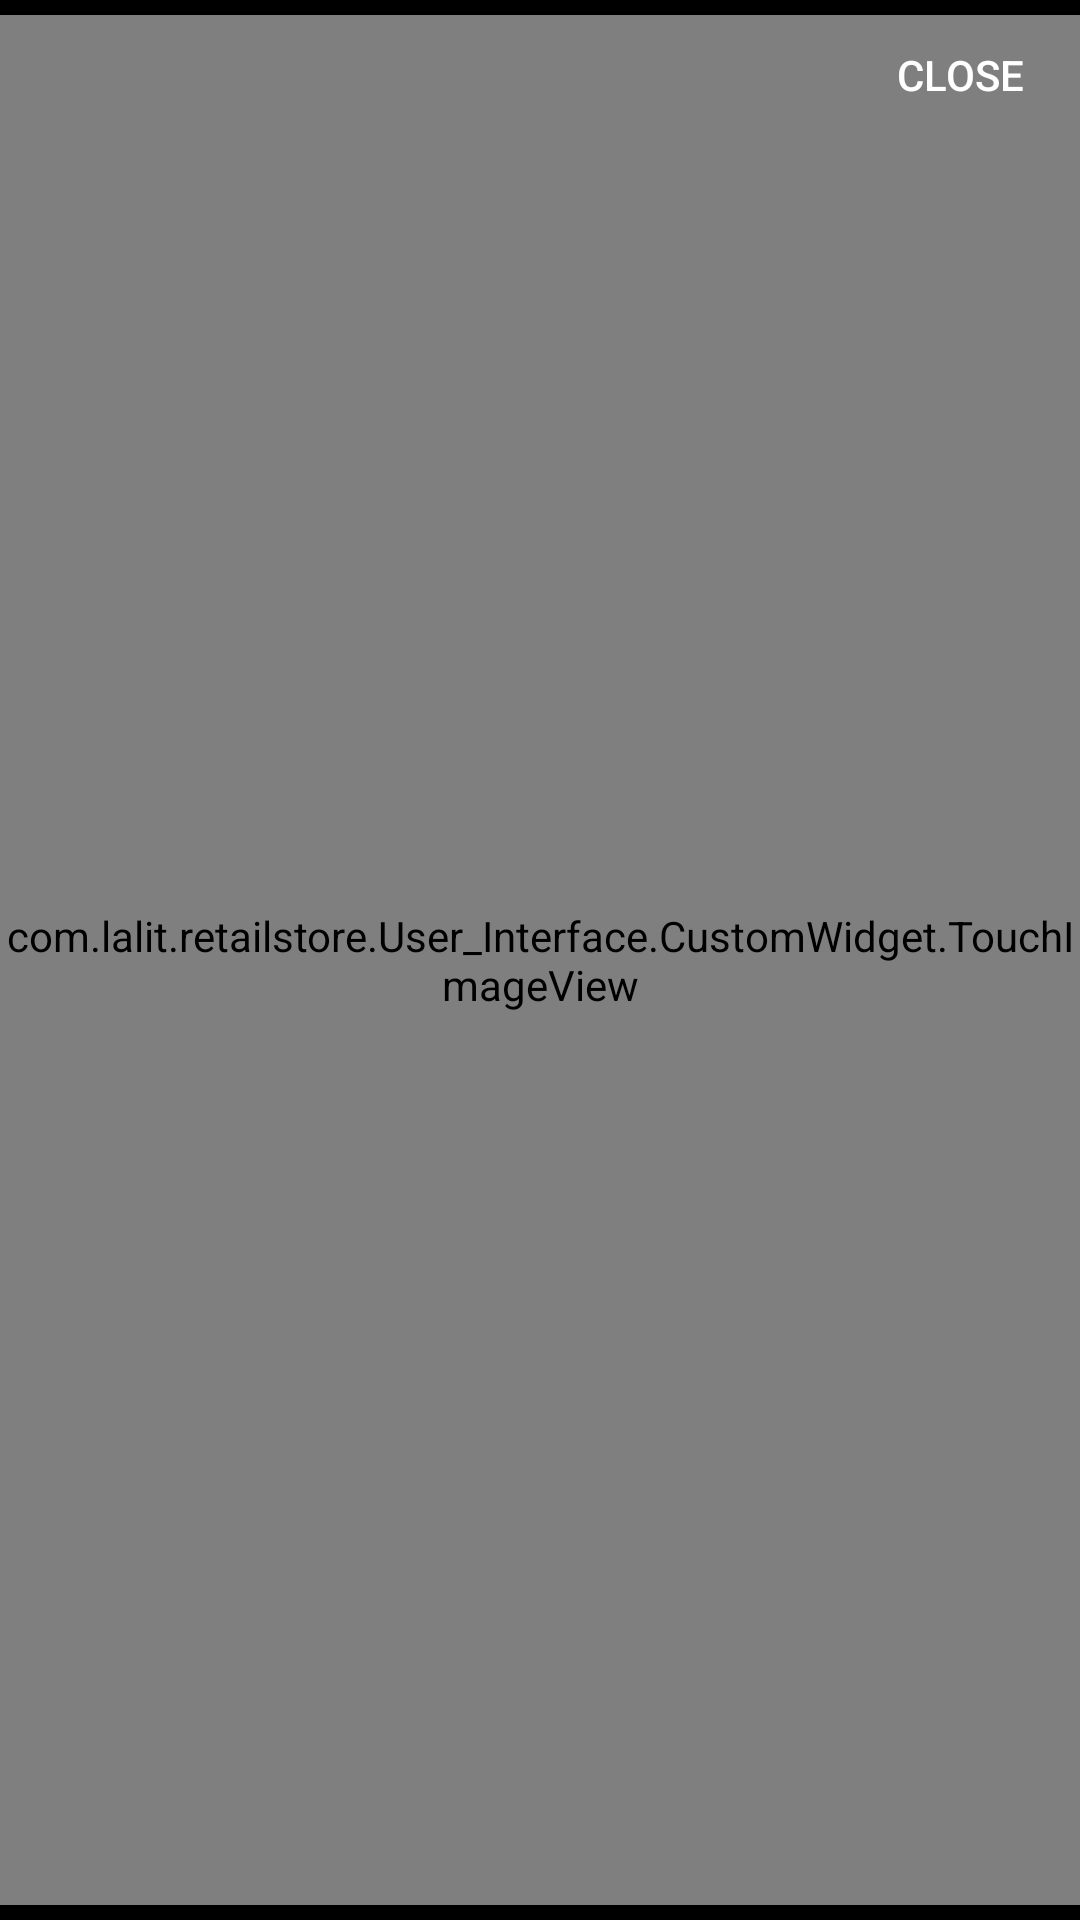

Android layout source for this screen:
<!-- AndroidManifest.xml: application theme AppTheme -->
<!-- res/layout/activity_productimageview.xml -->
<RelativeLayout xmlns:android="http://schemas.android.com/apk/res/android"
    android:layout_width="match_parent"
    android:layout_height="match_parent"
    android:background="@color/black">

    <com.lalit.retailstore.User_Interface.CustomWidget.TouchImageView
        android:id="@+id/img_detail"
        android:layout_width="match_parent"
        android:layout_height="match_parent"
        android:layout_gravity="center"
        android:layout_marginBottom="5dp"
        android:layout_marginTop="5dp"
        />

    <Button
        android:id="@+id/btnClose"
        android:layout_width="60dp"
        android:layout_height="30dp"
        android:layout_alignParentRight="true"
        android:layout_alignParentTop="true"
        android:layout_marginRight="10dp"
        android:layout_marginTop="10dp"
        android:background="@drawable/close_button_bg"
        android:text="@string/close"
        android:textColor="#ffffff" />
</RelativeLayout>
<!-- resources referenced by this layout -->
<resources>
  <color name="black">#000000</color>
  <string name="close">Close</string>
  <style name="AppTheme" parent="Theme.AppCompat.Light.NoActionBar">
          
          <item name="colorPrimary">@color/myPrimaryColor</item>
          <item name="colorPrimaryDark">@color/myPrimaryDarkColor</item>
          <item name="colorAccent">@color/myAccentColor</item>
          <item name="android:textColorPrimary">@color/myTextPrimaryColor</item>
          <item name="android:textColorHint">@color/grey_400</item>
          <item name="drawerArrowStyle">@style/DrawerArrowStyle</item>
          <item name="android:homeAsUpIndicator">@drawable/abc_ic_ab_back_mtrl_am_alpha</item>
          <item name="android:windowBackground">@color/myWindowBackground</item>
          <item name="colorControlNormal">@color/grey_400</item>
          <item name="colorControlActivated">@color/myAccentColor</item>
          <item name="colorControlHighlight">@color/grey_400</item>
          <item name="android:colorActivatedHighlight">@color/myPrimaryLightColor</item>
          <item name="windowActionBar">false</item>
          <item name="android:windowAnimationStyle">@style/Animations.MyAwesomeAnimation</item>
      </style>
  <color name="myPrimaryColor">@color/grey_800</color>
  <color name="myPrimaryDarkColor">@color/grey_900</color>
  <color name="myAccentColor">@color/deep_orange_500</color>
  <color name="myTextPrimaryColor">@color/grey_800</color>
  <color name="grey_400">#bdbdbd</color>
  <style name="DrawerArrowStyle" parent="Widget.AppCompat.DrawerArrowToggle">
          <item name="spinBars">true</item>
          <item name="color">@color/grey_100</item>
      </style>
  <color name="myWindowBackground">#DEDEDE</color>
  <color name="myPrimaryLightColor">@color/grey_500</color>
  <style name="Animations.MyAwesomeAnimation">
          <item name="android:activityOpenEnterAnimation">@anim/screen_slide_in_right</item>
          <item name="android:activityOpenExitAnimation">@anim/screen_slide_out_left</item>
          <item name="android:activityCloseEnterAnimation">@anim/screen_slide_in_left</item>
          <item name="android:activityCloseExitAnimation">@anim/screen_slide_out_right</item>
      </style>
  <color name="grey_800">#424242</color>
  <color name="grey_900">#212121</color>
  <color name="deep_orange_500">#ff5722</color>
  <color name="grey_100">#f5f5f5</color>
  <color name="grey_500">#9e9e9e</color>
</resources>
